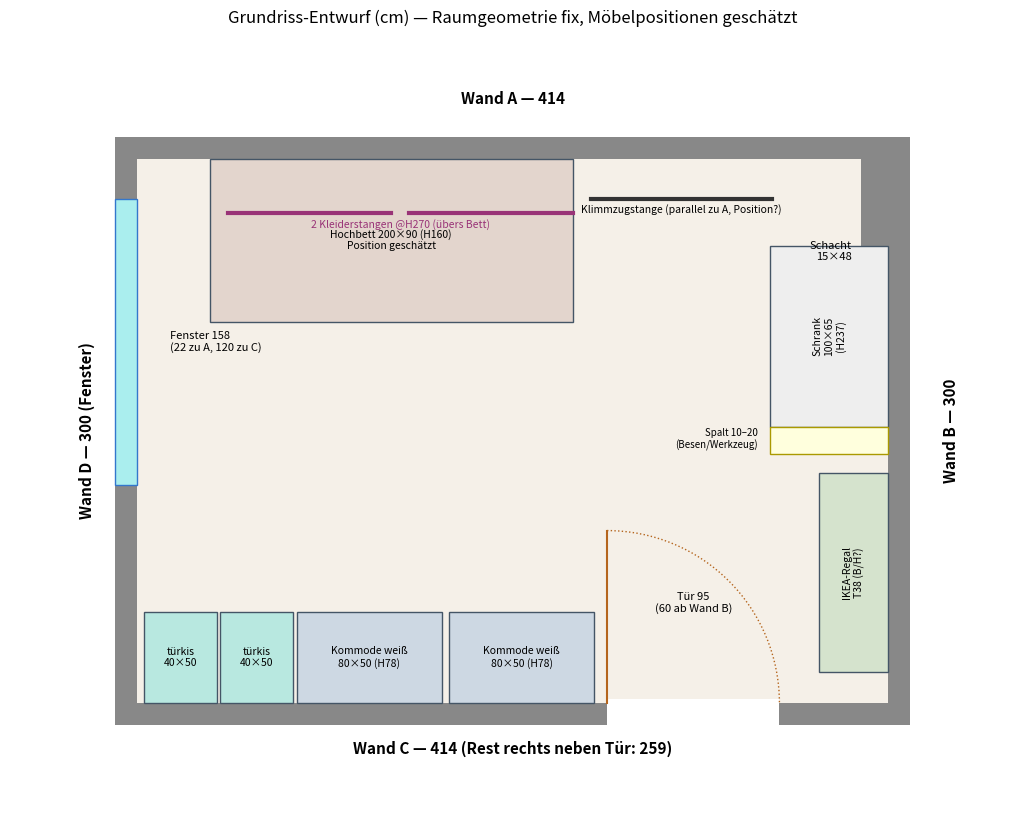

This figure's Python source: (Note: this script raises an exception after producing the figure.)
"""Erzeugt den 2D-Grundriss (grundriss.png) aus den Chat-Maßen.

Koordinaten in cm: x entlang Wand A (0 = Ecke D/A), y von Wand A Richtung Wand C.
"""
import matplotlib
matplotlib.use("Agg")
import matplotlib.pyplot as plt
from matplotlib.patches import Rectangle

A, B = 414, 300          # Wandlängen
SCHACHT_X, SCHACHT_Y = 15, 48
DOOR_FROM_B, DOOR_W = 60, 95
WIN_FROM_C, WIN_TO_A = 120, 22
WIN_W = B - WIN_FROM_C - WIN_TO_A   # 158
WALL = 12                # gezeichnete Wandstärke

fig, ax = plt.subplots(figsize=(11, 8.5))

# Wände als äußerer Rahmen
ax.add_patch(Rectangle((-WALL, -WALL), A + 2*WALL, B + 2*WALL, facecolor="#888", zorder=0))
ax.add_patch(Rectangle((0, 0), A, B, facecolor="#f5f0e8", zorder=1))

# Schacht in Ecke A/B (rechts an Wand A)
ax.add_patch(Rectangle((A - SCHACHT_X, 0), SCHACHT_X, SCHACHT_Y, facecolor="#888", zorder=2))
ax.annotate("Schacht\n15×48", (A - SCHACHT_X - 5, SCHACHT_Y + 8), fontsize=8, ha="right")

# Tür in Wand C (Maß ab Wand B)
door_x0 = A - DOOR_FROM_B - DOOR_W
ax.add_patch(Rectangle((door_x0, B - 2), DOOR_W, WALL + 4, facecolor="#fff", edgecolor="none", zorder=3))
ax.plot([door_x0, door_x0], [B, B - DOOR_W], color="#b5651d", zorder=4)
ax.add_patch(plt.matplotlib.patches.Arc((door_x0, B), 2*DOOR_W, 2*DOOR_W,
             theta1=270, theta2=360, color="#b5651d", linestyle=":", zorder=4))
ax.annotate(f"Tür 95\n(60 ab Wand B)", (door_x0 + DOOR_W/2, B - 50), fontsize=8, ha="center")

# Fenster in Wand D (x=0); Maß ab Wand C
win_y0 = WIN_TO_A
ax.add_patch(Rectangle((-WALL, win_y0), WALL, WIN_W, facecolor="#aee", edgecolor="#37c", zorder=3))
ax.annotate(f"Fenster {WIN_W}\n(22 zu A, 120 zu C)", (18, win_y0 + WIN_W/2), fontsize=8, va="center")

def moebel(x, y, w, h, label, color="#cdd8e3", rot_label=False):
    ax.add_patch(Rectangle((x, y), w, h, facecolor=color, edgecolor="#456", zorder=2))
    ax.annotate(label, (x + w/2, y + h/2), fontsize=7.5, ha="center", va="center",
                rotation=90 if rot_label else 0)

# --- Möbel: ENTWURF (Positionen geschätzt, Video-Abgleich offen) ---
moebel(40, 0, 200, 90, "Hochbett 200×90 (H160)\nPosition geschätzt", "#e3d5cd")
moebel(A - 65, SCHACHT_Y, 65, 100, "Schrank\n100×65\n(H237)", "#eee", True)         # Wand B, nach Schacht
ax.add_patch(Rectangle((A - 65, SCHACHT_Y + 100), 65, 15, facecolor="#ffd", edgecolor="#a90", zorder=2))
ax.annotate("Spalt 10–20\n(Besen/Werkzeug)", (A - 72, SCHACHT_Y + 107), fontsize=7, ha="right", va="center")
moebel(A - 38, SCHACHT_Y + 125, 38, 110, "IKEA-Regal\nT38 (B/H?)", "#d5e3cd", True)
moebel(172, B - 50, 80, 50, "Kommode weiß\n80×50 (H78)")
moebel(88, B - 50, 80, 50, "Kommode weiß\n80×50 (H78)")
moebel(46, B - 50, 40, 50, "türkis\n40×50", "#b8e8e0")
moebel(4, B - 50, 40, 50, "türkis\n40×50", "#b8e8e0")

# Kleiderstangen (auf 270 Höhe, über dem Bett) + Klimmzugstange parallel Wand A
ax.plot([50, 140], [30, 30], color="#937", lw=3, zorder=5)
ax.plot([150, 240], [30, 30], color="#937", lw=3, zorder=5)
ax.annotate("2 Kleiderstangen @H270 (übers Bett)", (145, 38), fontsize=7.5, ha="center", color="#937")
ax.plot([250, 350], [22, 22], color="#333", lw=3, zorder=5)
ax.annotate("Klimmzugstange (parallel zu A, Position?)", (300, 30), fontsize=7.5, ha="center")

# Wandbeschriftung + Maßketten
ax.annotate("Wand A — 414", (A/2, -30), ha="center", fontsize=11, weight="bold")
ax.annotate("Wand B — 300", (A + 30, B/2), va="center", fontsize=11, weight="bold", rotation=90)
ax.annotate("Wand C — 414 (Rest rechts neben Tür: 259)", (A/2, B + 28), ha="center", fontsize=11, weight="bold")
ax.annotate("Wand D — 300 (Fenster)", (-32, B/2), va="center", fontsize=11, weight="bold", rotation=90)

ax.set_xlim(-70, A + 70); ax.set_ylim(-70, B + 70)
ax.set_aspect("equal"); ax.invert_yaxis(); ax.axis("off")
ax.set_title("Grundriss-Entwurf (cm) — Raumgeometrie fix, Möbelpositionen geschätzt", fontsize=12)
plt.tight_layout()
plt.savefig("/home/user/dimitrisakritidis.github.io/renovierung/grundriss.png", dpi=150)
print("ok")
